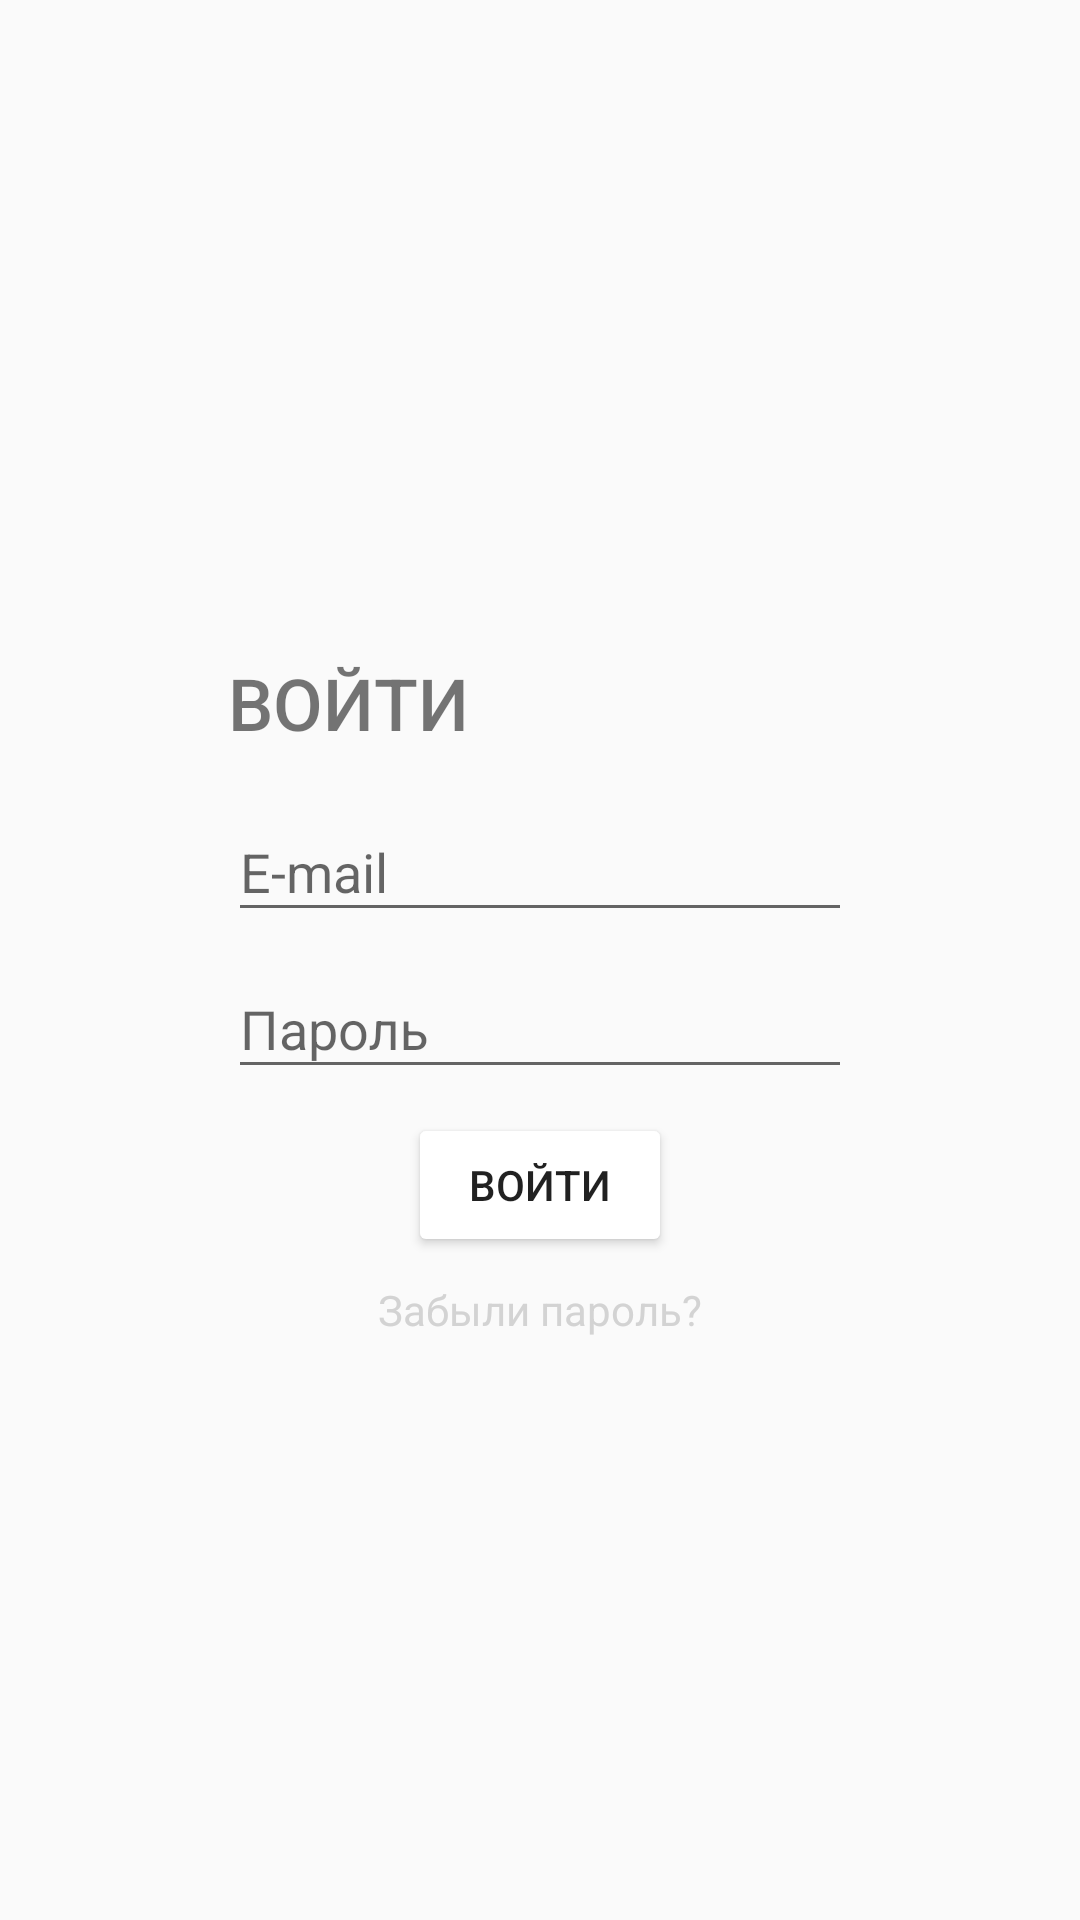

Reconstruct the res/layout file that produces this screen, plus the resources it refers to.
<!-- AndroidManifest.xml: application theme AppTheme -->
<!-- res/layout/authorization.xml -->
<?xml version="1.0" encoding="utf-8"?>
<LinearLayout xmlns:android="http://schemas.android.com/apk/res/android"
              android:id="@+id/autorize_layout"
              android:layout_width="match_parent"
              android:layout_height="match_parent"
              android:background="@drawable/login_bg"
              android:gravity="center"
              android:orientation="vertical"
    >

    <LinearLayout
        android:layout_width="256dp"
        android:layout_height="wrap_content"
        android:background="@drawable/rectangle"
        android:elevation="@dimen/size_small_24"
        android:orientation="vertical"
        >

        <TextView
            android:layout_width="wrap_content"
            android:layout_height="wrap_content"
            android:layout_marginLeft="@dimen/size_small_24"
            android:layout_marginTop="@dimen/size_small_24"
            android:fontFamily="sans-serif-medium"
            android:gravity="bottom"
            android:text="@string/incomin_programm_text"
            android:textColor="@color/color_orange_red"
            android:textSize="@dimen/size_small_24"/>

        <android.support.design.widget.TextInputLayout
            android:layout_width="match_parent"
            android:layout_height="wrap_content"
            android:layout_marginTop="@dimen/distance_small_8"
            android:layout_marginLeft="@dimen/size_small_24"
            android:layout_marginRight="@dimen/size_small_24">

            <EditText
                android:layout_width="match_parent"
                android:layout_height="wrap_content"
                android:hint="@string/email_string"
                android:inputType="textEmailAddress"/>
        </android.support.design.widget.TextInputLayout>

        <android.support.design.widget.TextInputLayout
            android:layout_width="match_parent"
            android:layout_height="wrap_content"
            android:layout_marginLeft="@dimen/size_small_24"
            android:layout_marginRight="@dimen/size_small_24">

            <EditText
                android:layout_width="match_parent"
                android:layout_height="wrap_content"
                android:hint="@string/password_inter_text"
                android:inputType="textPassword"/>
        </android.support.design.widget.TextInputLayout>

        <Button
            android:id="@+id/login_button"
            android:layout_width="wrap_content"
            android:layout_height="wrap_content"
            android:layout_gravity="center"
            android:layout_marginTop="@dimen/distance_small_8"
            android:backgroundTint="@color/color_orange_red"
            android:text="@string/incomin_programm_text"/>

        <TextView
            android:layout_width="wrap_content"
            android:layout_height="wrap_content"
            android:layout_gravity="center"
            android:layout_marginTop="@dimen/distance_small_8"
            android:text="@string/forgot_password"
            android:textColor="@color/color_gray_light"/>
    </LinearLayout>


</LinearLayout>
<!-- resources referenced by this layout -->
<resources>
  <color name="color_gray_light">#D3D3D3</color>
  <dimen name="distance_small_8">8dp</dimen>
  <dimen name="size_small_24">24dp</dimen>
  <!-- drawable rectangle (drawable) -->
  <?xml version="1.0" encoding="utf-8"?>
  <shape xmlns:android="http://schemas.android.com/apk/res/android"
         android:shape="rectangle">
      <solid android:color="@color/color_orange_red" />
      <corners android:radius="5dp" />
  </shape>
  <string name="email_string">E-mail</string>
  <string name="forgot_password">Забыли пароль?</string>
  <string name="incomin_programm_text">ВОЙТИ</string>
  <string name="password_inter_text">Пароль</string>
  <style name="AppTheme" parent="Theme.AppCompat.Light.NoActionBar">
          
          <item name="colorPrimary">@color/color_primary</item>
          <item name="colorPrimaryDark">@color/color_primary_dark</item>
          <item name="colorAccent">@color/color_accent</item>
      </style>
  <color name="color_primary">#3F51B5</color>
  <color name="color_primary_dark">#303F9F</color>
  <color name="color_accent">#ff4081</color>
</resources>
